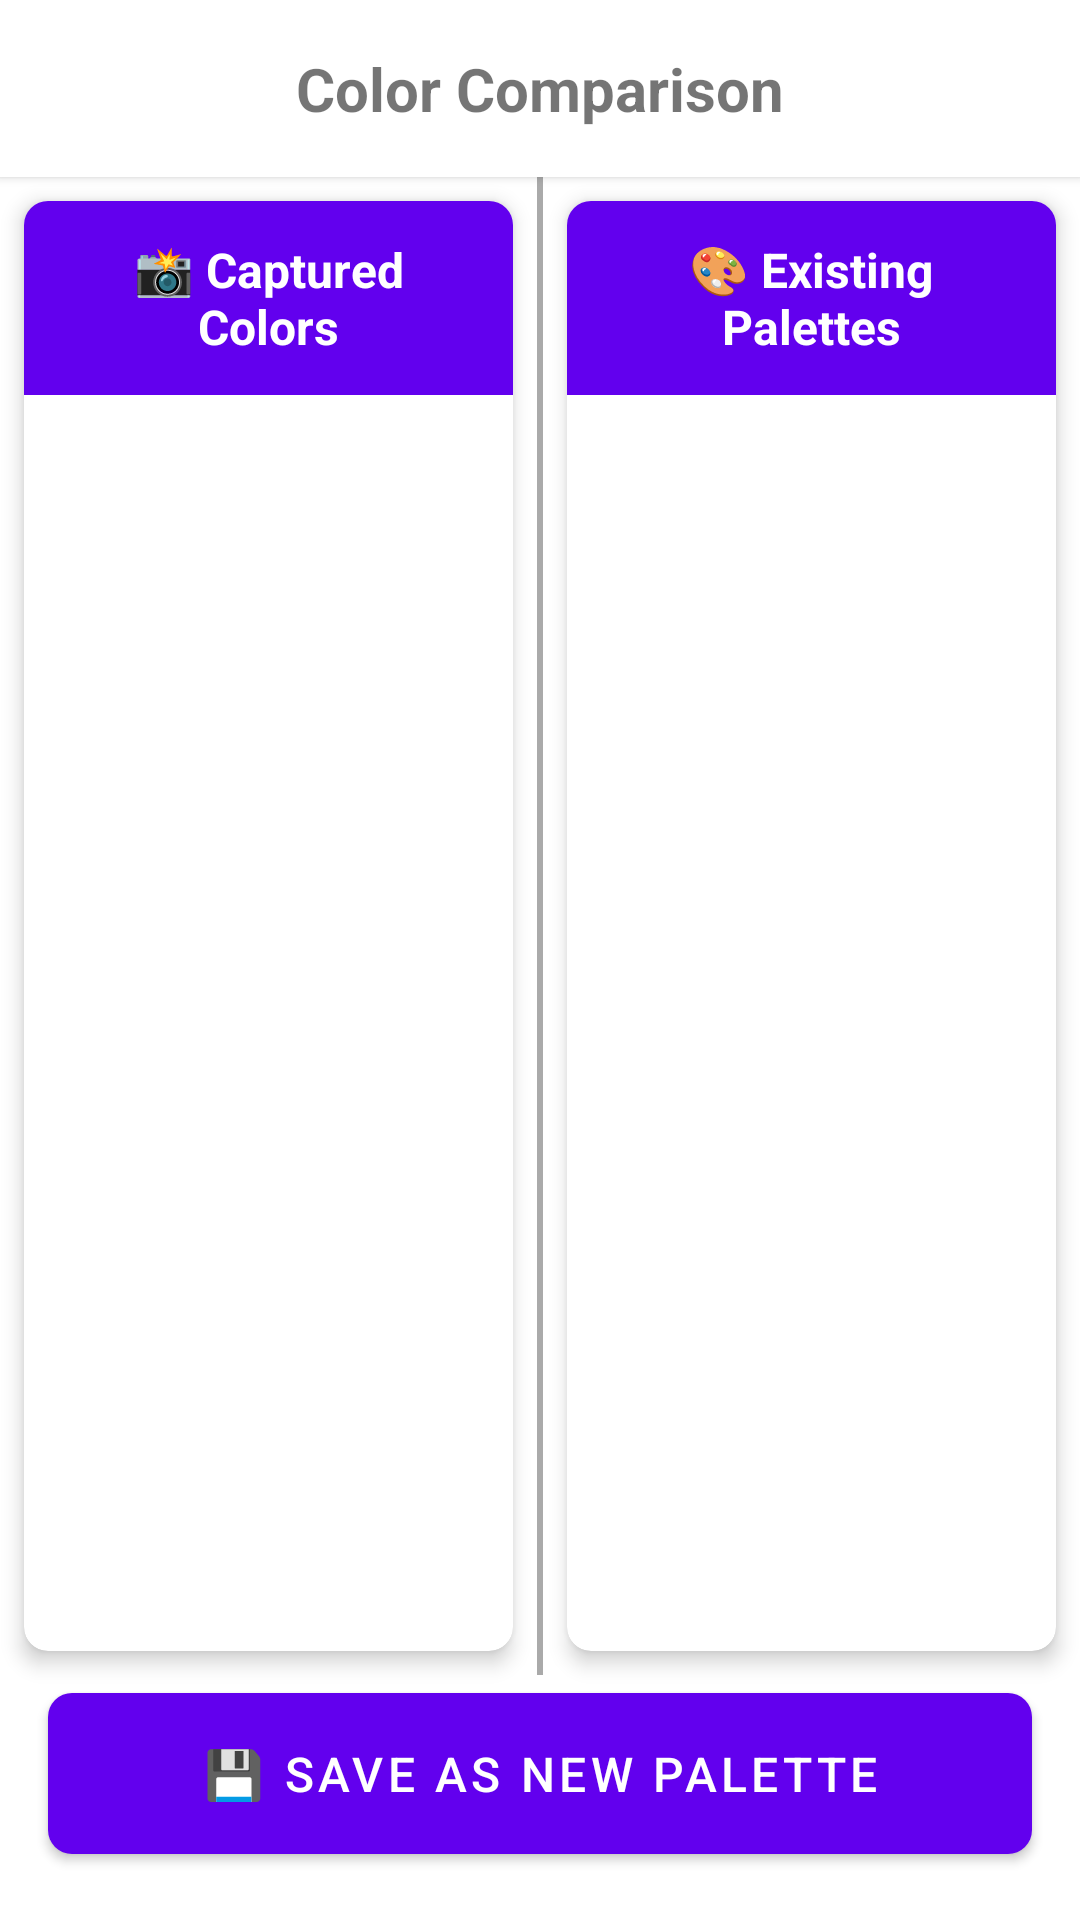

This screen was rendered from an Android layout file. Write that file and the resources it references.
<!-- AndroidManifest.xml: application theme Theme.HablonIloilo -->
<!-- res/layout/fragment_compare_colors.xml -->
<?xml version="1.0" encoding="utf-8"?>
<androidx.constraintlayout.widget.ConstraintLayout xmlns:android="http://schemas.android.com/apk/res/android"
    xmlns:app="http://schemas.android.com/apk/res-auto"
    xmlns:tools="http://schemas.android.com/tools"
    android:layout_width="match_parent"
    android:layout_height="match_parent"
    android:background="@android:color/white"
    tools:context=".ui.color.CompareColorsFragment">

    <TextView
        android:id="@+id/compare_title"
        android:layout_width="0dp"
        android:layout_height="wrap_content"
        android:text="Color Comparison"
        android:textStyle="bold"
        android:textSize="20sp"
        android:textAlignment="center"
        android:padding="16dp"
        android:background="@android:color/white"
        android:elevation="2dp"
        app:layout_constraintTop_toTopOf="parent"
        app:layout_constraintStart_toStartOf="parent"
        app:layout_constraintEnd_toEndOf="parent" />

    <androidx.cardview.widget.CardView
        android:id="@+id/captured_card"
        android:layout_width="0dp"
        android:layout_height="0dp"
        android:layout_margin="8dp"
        app:cardCornerRadius="8dp"
        app:cardElevation="4dp"
        app:layout_constraintTop_toBottomOf="@id/compare_title"
        app:layout_constraintBottom_toTopOf="@id/save_palette_button"
        app:layout_constraintStart_toStartOf="parent"
        app:layout_constraintEnd_toStartOf="@id/divider"
        app:layout_constraintHorizontal_weight="1">

        <LinearLayout
            android:layout_width="match_parent"
            android:layout_height="match_parent"
            android:orientation="vertical">

            <TextView
                android:id="@+id/captured_label"
                android:layout_width="match_parent"
                android:layout_height="wrap_content"
                android:text="📸 Captured Colors"
                android:textStyle="bold"
                android:textSize="16sp"
                android:padding="12dp"
                android:background="?attr/colorPrimary"
                android:textColor="@android:color/white"
                android:gravity="center" />

            <androidx.recyclerview.widget.RecyclerView
                android:id="@+id/captured_recycler_view"
                android:layout_width="match_parent"
                android:layout_height="0dp"
                android:layout_weight="1"
                android:padding="4dp"
                android:clipToPadding="false" />

        </LinearLayout>
    </androidx.cardview.widget.CardView>

    <View
        android:id="@+id/divider"
        android:layout_width="2dp"
        android:layout_height="0dp"
        android:background="@android:color/darker_gray"
        app:layout_constraintTop_toBottomOf="@id/compare_title"
        app:layout_constraintBottom_toTopOf="@id/save_palette_button"
        app:layout_constraintStart_toEndOf="@id/captured_card"
        app:layout_constraintEnd_toStartOf="@id/existing_card" />

    <androidx.cardview.widget.CardView
        android:id="@+id/existing_card"
        android:layout_width="0dp"
        android:layout_height="0dp"
        android:layout_margin="8dp"
        app:cardCornerRadius="8dp"
        app:cardElevation="4dp"
        app:layout_constraintTop_toBottomOf="@id/compare_title"
        app:layout_constraintBottom_toTopOf="@id/save_palette_button"
        app:layout_constraintStart_toEndOf="@id/divider"
        app:layout_constraintEnd_toEndOf="parent"
        app:layout_constraintHorizontal_weight="1">

        <LinearLayout
            android:layout_width="match_parent"
            android:layout_height="match_parent"
            android:orientation="vertical">

            <TextView
                android:id="@+id/existing_label"
                android:layout_width="match_parent"
                android:layout_height="wrap_content"
                android:text="🎨 Existing Palettes"
                android:textStyle="bold"
                android:textSize="16sp"
                android:padding="12dp"
                android:background="@color/purple_500"
                android:textColor="@android:color/white"
                android:gravity="center" />

            <androidx.recyclerview.widget.RecyclerView
                android:id="@+id/existing_recycler_view"
                android:layout_width="match_parent"
                android:layout_height="0dp"
                android:layout_weight="1"
                android:padding="4dp"
                android:clipToPadding="false" />

        </LinearLayout>
    </androidx.cardview.widget.CardView>

    <com.google.android.material.button.MaterialButton
        android:id="@+id/save_palette_button"
        android:layout_width="0dp"
        android:layout_height="wrap_content"
        android:text="💾 Save as New Palette"
        android:textSize="16sp"
        android:layout_margin="16dp"
        android:padding="16dp"
        app:cornerRadius="8dp"
        app:layout_constraintStart_toStartOf="parent"
        app:layout_constraintEnd_toEndOf="parent"
        app:layout_constraintBottom_toBottomOf="parent" />

</androidx.constraintlayout.widget.ConstraintLayout>
<!-- resources referenced by this layout -->
<resources>
  <style name="Theme.HablonIloilo" parent="Theme.MaterialComponents.DayNight.DarkActionBar">
          
          <item name="colorPrimary">@color/purple_500</item>
          <item name="colorPrimaryVariant">@color/purple_700</item>
          <item name="colorOnPrimary">@color/white</item>
          
          <item name="colorSecondary">@color/teal_200</item>
          <item name="colorSecondaryVariant">@color/teal_700</item>
          <item name="colorOnSecondary">@color/black</item>
          
          <item name="android:statusBarColor">?attr/colorPrimaryVariant</item>
          
      </style>
  <!-- not gathered from this repository: default colours our renderer supplied (Android Studio template values) -->
  <color name="purple_500">#FF6200EE</color>
  <color name="purple_700">#FF3700B3</color>
  <color name="teal_200">#FF03DAC5</color>
  <color name="teal_700">#FF018786</color>
  <color name="black">#FF000000</color>
  <color name="white">#FFFFFFFF</color>
</resources>
